Run: headless pygame with SDL's dummy video driver; simulated clock (each Clock.tick advances the game by its frame time, no real sleeping); random seed 0; keys injected as events and as key.get_pressed() state; no mouse input.
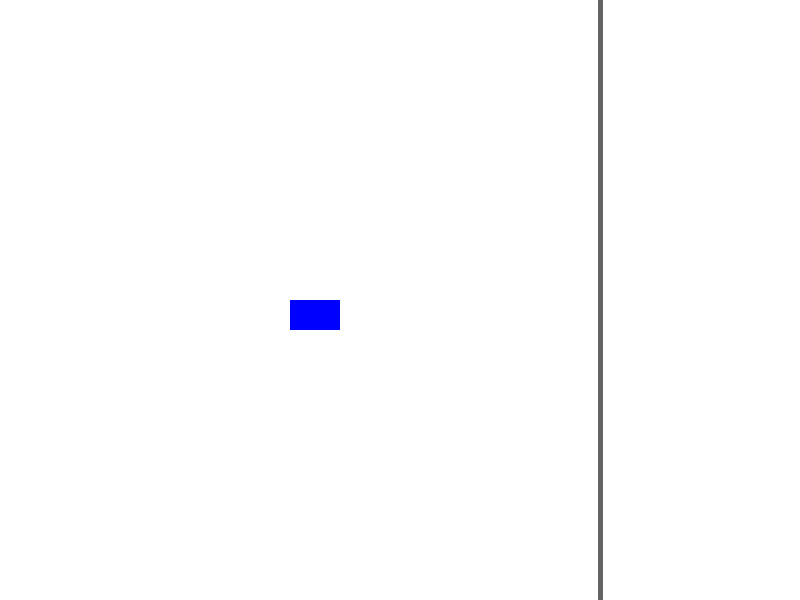
Frame 1 of 4 · flips 1–60 · no input
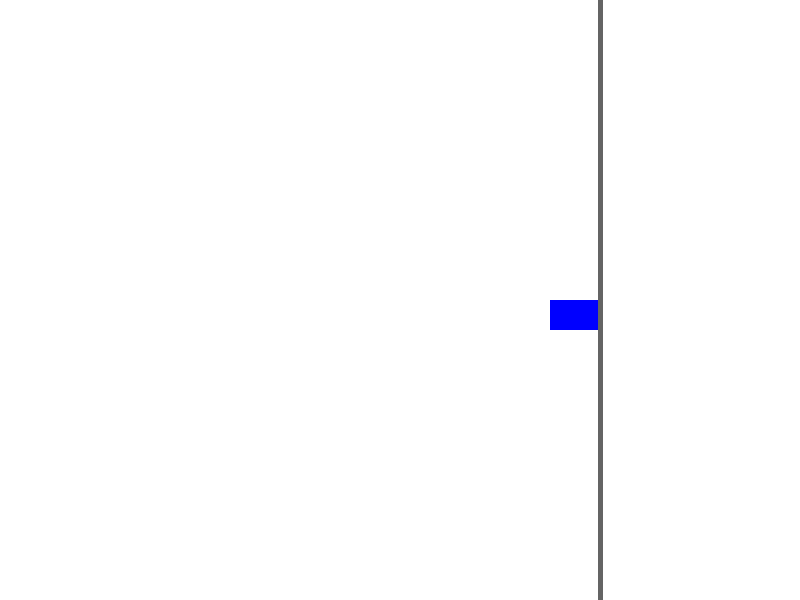
Frame 2 of 4 · flips 61–180 · tapped SPACE, RETURN · held RIGHT (→), D
Frame 3 of 4 · flips 181–300 · held DOWN (↓), S · screen unchanged from frame 2, image omitted
Frame 4 of 4 · flips 301–420 · held LEFT (←), A, UP (↑), W · screen unchanged from frame 3, image omitted

The pygame program that drew these frames:

import pygame
import random

# Initialize Pygame
pygame.init()

# Screen dimensions
SCREEN_WIDTH = 800
SCREEN_HEIGHT = 600
screen = pygame.display.set_mode((SCREEN_WIDTH, SCREEN_HEIGHT))
pygame.display.set_caption("Smart Traffic Signal Simulator")

# Colors
WHITE = (255, 255, 255)
RED = (255, 0, 0)
GREEN = (0, 255, 0)
BLUE = (0, 0, 255)

# Define a custom event for changing colors/signal
CHANGE_SIGNAL_EVENT = pygame.USEREVENT + 1
pygame.time.set_timer(CHANGE_SIGNAL_EVENT, 3000)  # triggers every 3 seconds

# Car Sprite Class
class Car(pygame.sprite.Sprite):
    def __init__(self):
        super().__init__()
        # Create a simple rectangular surface for the car
        self.image = pygame.Surface((50, 30))
        self.image.fill(BLUE)
        self.rect = self.image.get_rect()
        self.rect.x = 50
        self.rect.y = SCREEN_HEIGHT // 2
        self.velocity_x = 4
        self.signal_state = "GREEN"

    def update(self):
        # Move car if signal is green
        if self.signal_state == "GREEN":
            self.rect.x += self.velocity_x
        
        # Check boundary (e.g., reaching x = 600)
        if self.rect.right >= 600:
            self.velocity_x = 0  # Stop at boundary/signal

    def change_color(self):
        # Cycle car color or state
        colors = [RED, GREEN, BLUE]
        new_color = random.choice(colors)
        self.image.fill(new_color)

# Setup Sprite Groups
all_sprites = pygame.sprite.Group()
car = Car()
all_sprites.add(car)

# Game Loop
clock = pygame.time.Clock()
running = True

while running:
    for event in pygame.event.get():
        if event.type == pygame.QUIT:
            running = false
        elif event.type == CHANGE_SIGNAL_EVENT:
            car.change_color()
            if car.signal_state == "GREEN":
                car.signal_state = "RED"
            else:
                car.signal_state = "GREEN"
                car.velocity_x = 4

    # Update
    all_sprites.update()

    # Draw
    screen.fill(WHITE)
    all_sprites.draw(screen)
    
    # Draw a simple road boundary line
    pygame.draw.line(screen, (100, 100, 100), (600, 0), (600, SCREEN_HEIGHT), 5)

    pygame.display.flip()
    clock.tick(60)

pygame.quit()
